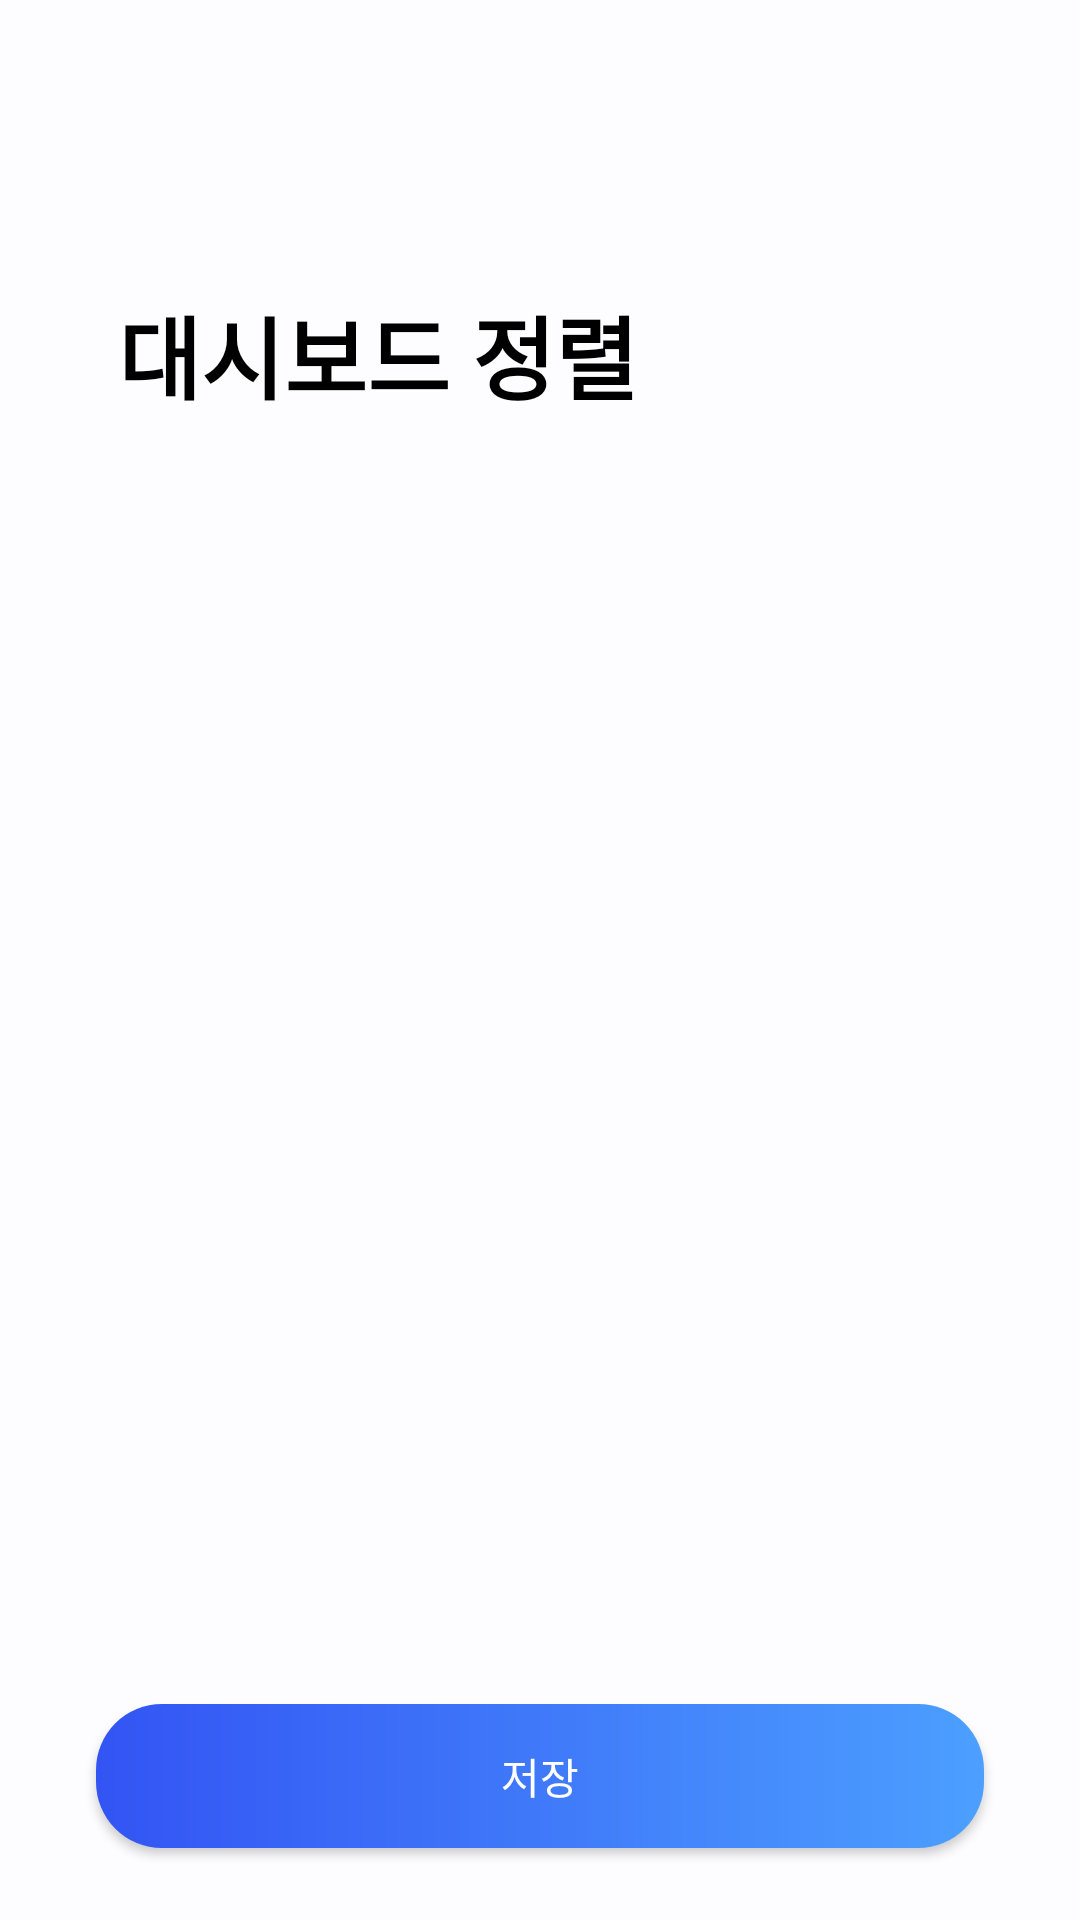

Write the Android layout XML for this screen, with the resource values it uses.
<!-- AndroidManifest.xml: application theme Theme.CDP2app -->
<!-- res/layout/main_setting_order.xml -->
<?xml version="1.0" encoding="utf-8"?>
<androidx.constraintlayout.widget.ConstraintLayout
    xmlns:app="http://schemas.android.com/apk/res-auto"
    xmlns:android="http://schemas.android.com/apk/res/android"
    android:layout_width="match_parent"
    android:layout_height="match_parent">


    <androidx.constraintlayout.widget.Guideline
        android:id="@+id/guideline6"
        android:layout_width="wrap_content"
        android:layout_height="wrap_content"
        android:orientation="horizontal"
        app:layout_constraintGuide_percent="0.15" />


    <androidx.constraintlayout.widget.Guideline
        android:id="@+id/guideline16"
        android:layout_width="wrap_content"
        android:layout_height="wrap_content"
        android:orientation="vertical"
        app:layout_constraintGuide_percent="0.10948905" />

    <TextView
        android:id="@+id/order"
        android:layout_width="wrap_content"
        android:layout_height="wrap_content"
        android:fontFamily="@font/nanum_gothic_normal"
        android:text="@string/dashboard_order"
        android:textColor="@color/black"
        android:textSize="30sp"
        android:textStyle="bold"
        app:layout_constraintStart_toStartOf="@+id/guideline16"
        app:layout_constraintTop_toTopOf="@+id/guideline6" />

    <androidx.recyclerview.widget.RecyclerView
        android:id="@+id/recycler"
        android:layout_width="0dp"
        android:layout_height="0dp"
        android:layout_margin="32dp"
        app:layoutManager="androidx.recyclerview.widget.LinearLayoutManager"
        app:layout_constraintBottom_toTopOf="@+id/guideline18"
        app:layout_constraintEnd_toEndOf="parent"
        app:layout_constraintStart_toStartOf="parent"
        app:layout_constraintTop_toTopOf="@+id/guideline21" />

    <androidx.constraintlayout.widget.Guideline
        android:id="@+id/guideline18"
        android:layout_width="wrap_content"
        android:layout_height="wrap_content"
        android:orientation="horizontal"
        app:layout_constraintGuide_percent="0.85" />

    <Button
        android:id="@+id/save"
        android:layout_width="0dp"
        android:layout_height="wrap_content"
        android:layout_marginLeft="32dp"
        android:layout_marginRight="32dp"
        android:background="@drawable/background_button_enabled"
        android:text="@string/save"
        android:textColor="@color/white"
        app:layout_constraintBottom_toBottomOf="parent"
        app:layout_constraintEnd_toEndOf="parent"
        app:layout_constraintStart_toStartOf="parent"
        app:layout_constraintTop_toTopOf="@+id/guideline18" />

    <androidx.constraintlayout.widget.Guideline
        android:id="@+id/guideline21"
        android:layout_width="wrap_content"
        android:layout_height="wrap_content"
        android:orientation="horizontal"
        app:layout_constraintGuide_percent="0.25" />

</androidx.constraintlayout.widget.ConstraintLayout>
<!-- resources referenced by this layout -->
<resources>
  <color name="black">#000000</color>
  <color name="white">#FFFFFF</color>
  <!-- drawable background_button_enabled (drawable) -->
  <?xml version="1.0" encoding="utf-8"?>
  <shape xmlns:android="http://schemas.android.com/apk/res/android"
      android:shape="rectangle">
  
      <corners android:radius="22dp"/>
  
      <gradient
          android:startColor="@color/main_gradient_dark"
          android:endColor="@color/main_gradient_light"
          android:angle="0"
          android:type="linear"/>
  
  </shape>
  <string name="dashboard_order">대시보드 정렬</string>
  <string name="save">저장</string>
  <style name="Theme.CDP2app" parent="Base.Theme.CDP2app" />
  <color name="main_gradient_dark">#3354F4</color>
  <color name="main_gradient_light">#4C9FFF</color>
  <style name="Base.Theme.CDP2app" parent="Theme.MaterialComponents.Light.NoActionBar">
          
          
          <item name="android:windowBackground">@color/background</item>
          <item name="android:statusBarColor">@color/background</item>
          <item name="android:windowLightStatusBar">true</item>
          <item name="colorPrimary">@color/main_blue</item>
          <item name="colorPrimaryDark">@color/main_blue</item>
          <item name="android:colorControlNormal">@color/white</item>
          <item name="colorAccent">@color/main_blue</item>
  
      </style>
  <color name="background">#FDFDFF</color>
  <color name="main_blue">#267CFA</color>
</resources>
